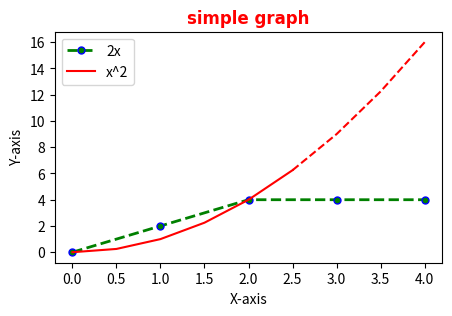
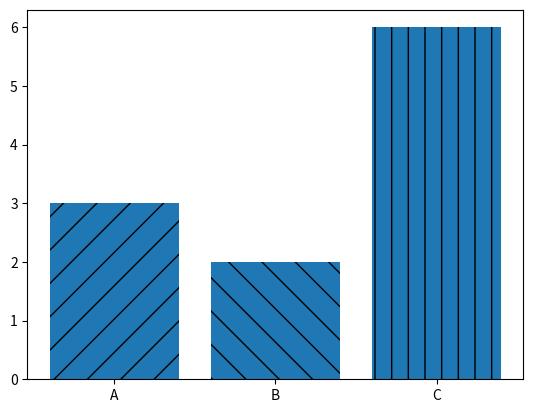

Source code (Python) for these figures, in order:

import matplotlib.pyplot as plt
import numpy as np
import pandas as pd


#Resize your Graph
plt.figure(figsize=(5,3),dpi=300)#here figsize=(x,y) . we used to adjust the graph size.
#dpi = dots per inch(image resolution) , higher the dpi , higher the resolution

x=[0,1,2,3,4]
y=[0,2,4,4,4]
plt.plot(x,y,label="2x",color='green',marker='.',linestyle='--',linewidth=2,markersize=10,markeredgecolor='blue')
#plt.plot makes the graph .
#marker is the points representing the values .
#label='2x' add a mini label on graph . to use it we have to write down the plt.legend(). like we did in line no.14.

#there's another way to write plot's style in short way:
#plt.plot(x,y,'r.-',label='2x')
#here 'r.-' is in the format of [color][marker][line]


##Second Line
x2=np.arange(0,4.5,0.5)
plt.plot(x2[:6],x2[:6]**2,'r',label='x^2')
plt.plot(x2[5:],x2[5:]**2,'r--')


plt.title("simple graph",fontdict={'fontname':'Comic Sans MS','fontsize':12,'fontweight':'bold','color':'red'})
#fontdict contains the style for title of graph. fontname is the font style.

plt.xlabel("X-axis",fontdict={'fontsize':10})#label for X-axis.
plt.ylabel("Y-axis",fontdict={'fontsize':10})#label for Y-axis.

plt.xticks([0,0.5,1,1.5,2,2.5,3,3.5,4])#set the positions of the ticks on the X-axis
plt.yticks([0,2,4,6,8,10,12,14,16])#set the positions of the ticks on the Y-axis
#ticks are numbers or marks shown on the axis.


plt.legend()

plt.savefig('simple_graph.png', dpi=300)

plt.show()
#plt.show print/show the graph



### Bar Charts

labels=['A', 'B' , 'C']
values=[3,2,6,]

bars= plt.bar(labels,values)#bar chart
plt.figure(figsize=[10,5],dpi=300)
#plt.xlabel("X-axis",fontdict={'color':'r','fontsize':10})
#plt.ylabel("Y-axis",fontdict={'color':'r','fontsize':10})

bars[0].set_hatch('/')#pattern in bars
bars[1].set_hatch('\\')
bars[2].set_hatch('|')

##or :
#patterns=['/','\\','|']
#for bar in bars:
#      bar.set_hatch(patterns.pop(0))##here pop(0) tells to take pattern values from start .
plt.show()
